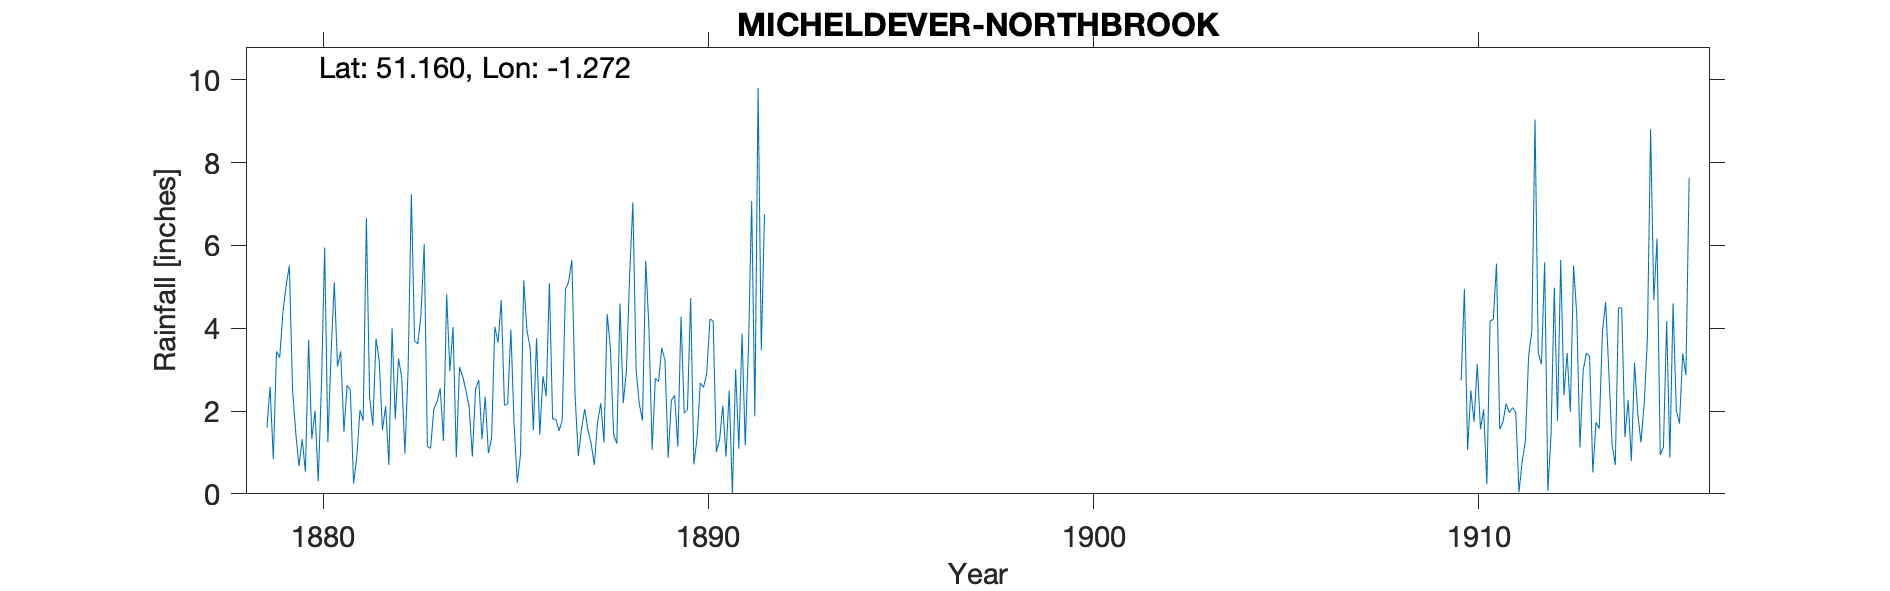

Source data for this figure (header and first rows):
MICHELDEVER-NORTHBROOK, , , , , , , , , , , , , , , , , , , , , , , 
Grid ref, SU509403, Long, -1.272, Lat, 51.16, Elevation, 270, ft, , , , , , , , , , , , , , , 
Station no, RR3154, , , , , , , , , , , , , , , , , , , , , , 
, 1870, 1871, 1872, 1873, 1874, 1875, 1876, 1877, 1878, 1879, 1880, 1881, 1882, 1883, 1884, 1885, 1886, 1887, 1888, 1889, 1890, 1891, 1892
January, , , , , , , , , , 1.6, 0.53, 1.5, 1.54, 4.32, 3.06, 3.65, 3.76, 2.37, 1.43, 1.06, 4.73, 2.49, 
February, , , , , , , , , , 2.59, 3.72, 2.62, 2.12, 6.03, 2.83, 4.68, 1.43, 0.91, 1.21, 2.79, 0.71, 0, 
March, , , , , , , , , , 0.84, 1.33, 2.5, 0.7, 1.14, 2.5, 2.14, 2.84, 1.57, 4.6, 2.71, 1.35, 3.01, 
April, , , , , , , , , , 3.44, 2.01, 0.25, 4, 1.1, 2.1, 2.17, 2.36, 2.05, 2.19, 3.53, 2.68, 1.09, 
May, , , , , , , , , , 3.29, 0.3, 0.88, 1.8, 2.05, 0.9, 3.97, 5.09, 1.55, 2.99, 3.22, 2.57, 3.87, 
June, , , , , , , , , , 4.39, 2.63, 2.02, 3.27, 2.22, 2.53, 1.67, 1.81, 1.21, 5.29, 0.87, 2.9, 1.17, 
July, , , , , , , , , , 5.03, 5.95, 1.77, 2.81, 2.55, 2.75, 0.27, 1.8, 0.7, 7.04, 2.26, 4.22, 3.52, 
August, , , , , , , , , , 5.51, 1.24, 6.67, 0.97, 1.28, 1.32, 0.95, 1.52, 1.73, 3.01, 2.38, 4.18, 7.07, 
September, , , , , , , , , , 2.51, 3.39, 2.33, 3.03, 4.82, 2.34, 5.16, 1.78, 2.19, 2.17, 1.14, 1.01, 1.87, 
October, , , , , , , , , , 1.47, 5.11, 1.65, 7.24, 2.96, 0.98, 3.95, 4.94, 1.24, 1.77, 4.28, 1.31, 9.81, 
November, , , , , , , , , , 0.67, 3.08, 3.75, 3.7, 4.03, 1.34, 3.53, 5.12, 4.34, 5.63, 1.95, 2.13, 3.47, 
December, , , , , , , , , , 1.32, 3.44, 3.2, 3.62, 0.88, 4.04, 1.53, 5.65, 3.52, 4.03, 2.03, 0.9, 6.74, 
Total, , , , , , , , , , 32.66, 32.73, 29.14, 34.8, 33.38, 26.69, 33.67, 38.1, 23.38, 41.36, 28.22, 28.69, 44.11, 
